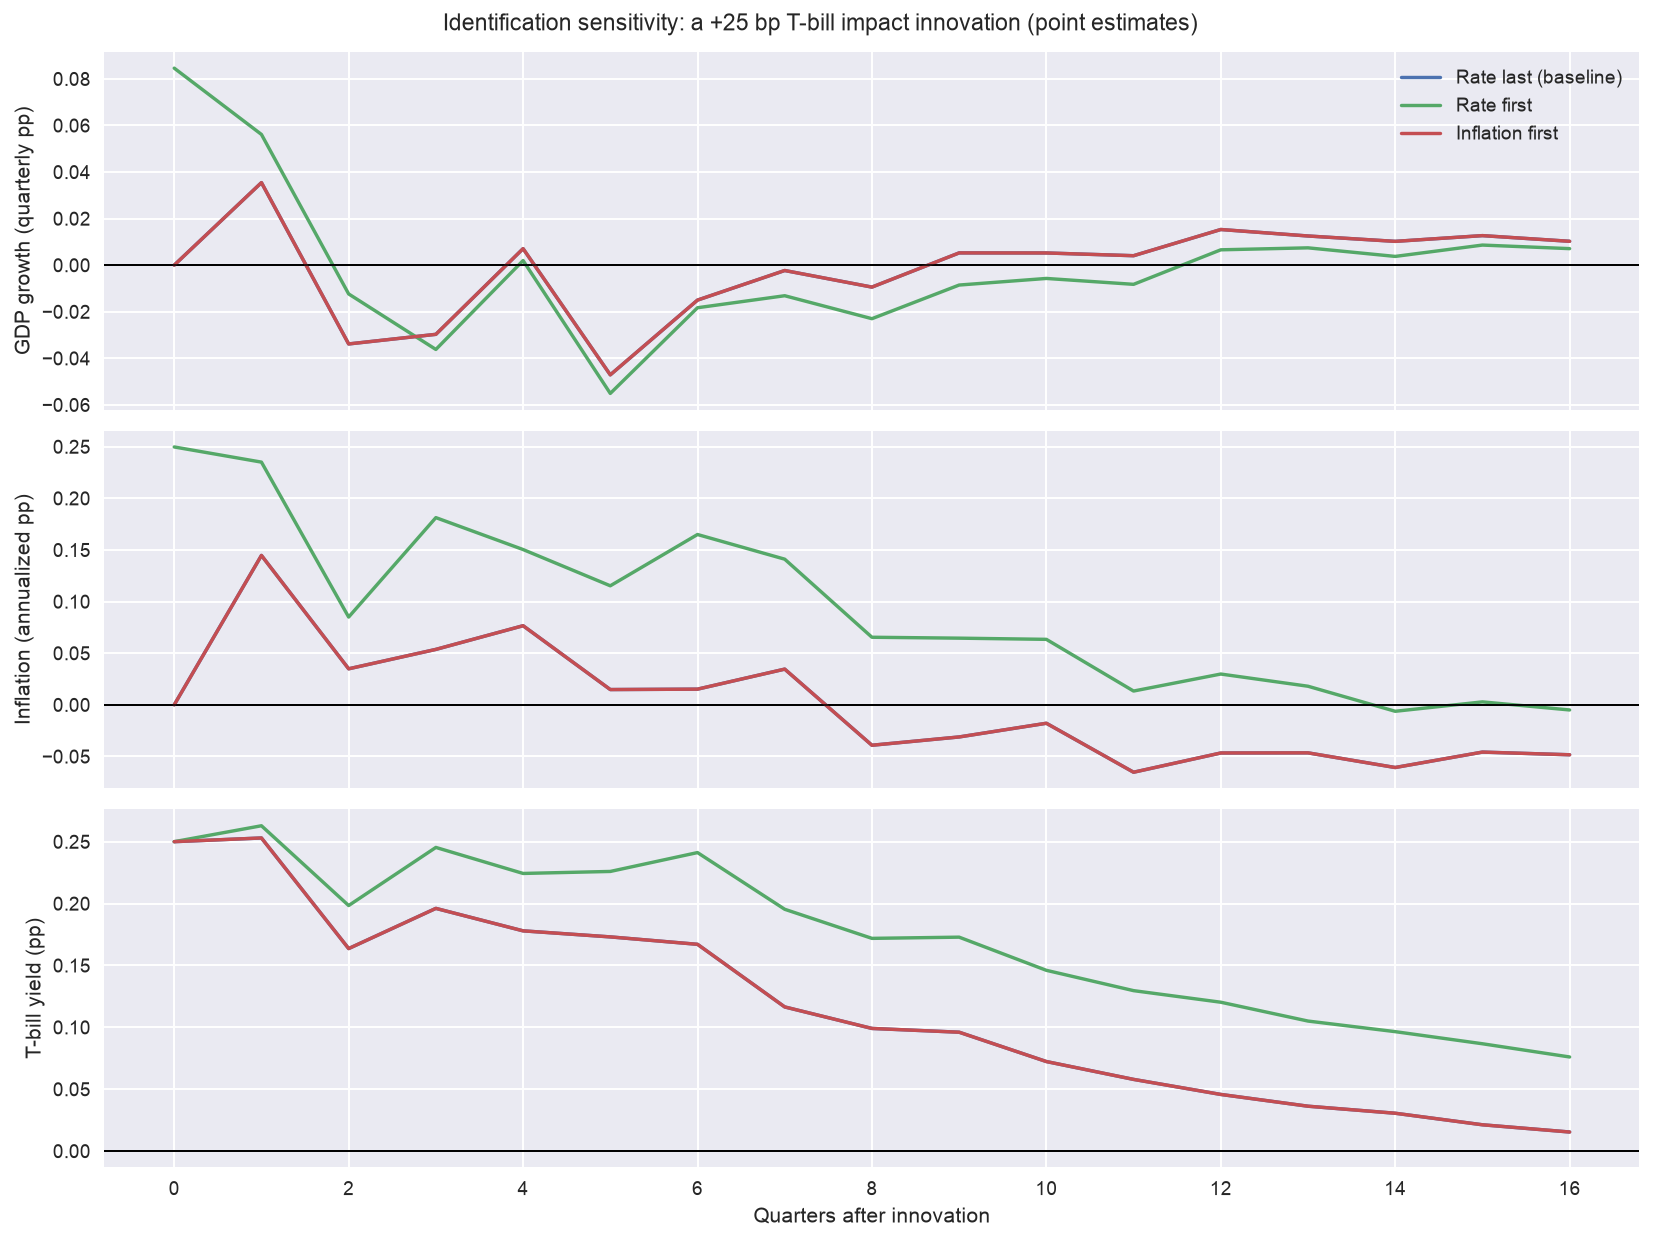

The table this chart was drawn from, first rows:
ordering, response, quarter, value
Rate last (baseline), g_gdp, 0, 0.0
Rate last (baseline), g_gdp, 1, 0.03543
Rate last (baseline), g_gdp, 2, -0.03385
Rate last (baseline), g_gdp, 3, -0.02972
Rate last (baseline), g_gdp, 4, 0.007076
Rate last (baseline), g_gdp, 5, -0.04712
Rate last (baseline), g_gdp, 6, -0.01502
Rate last (baseline), g_gdp, 7, -0.002308
Rate last (baseline), g_gdp, 8, -0.009434
Rate last (baseline), g_gdp, 9, 0.005253
Rate last (baseline), g_gdp, 10, 0.005223
Rate last (baseline), g_gdp, 11, 0.004048
Rate last (baseline), g_gdp, 12, 0.0153
Rate last (baseline), g_gdp, 13, 0.01252
Rate last (baseline), g_gdp, 14, 0.01021
Rate last (baseline), g_gdp, 15, 0.01267
Rate last (baseline), g_gdp, 16, 0.01024
Rate last (baseline), infl, 0, 0.0
Rate last (baseline), infl, 1, 0.1446
Rate last (baseline), infl, 2, 0.03485
Rate last (baseline), infl, 3, 0.05365
Rate last (baseline), infl, 4, 0.07658
Rate last (baseline), infl, 5, 0.01476
Rate last (baseline), infl, 6, 0.01515
Rate last (baseline), infl, 7, 0.03455
Rate last (baseline), infl, 8, -0.03916
Rate last (baseline), infl, 9, -0.03114
Rate last (baseline), infl, 10, -0.01787
Rate last (baseline), infl, 11, -0.0653
Rate last (baseline), infl, 12, -0.04666
Rate last (baseline), infl, 13, -0.04653
Rate last (baseline), infl, 14, -0.06073
Rate last (baseline), infl, 15, -0.0458
Rate last (baseline), infl, 16, -0.04839
Rate last (baseline), tbilrate, 0, 0.25
Rate last (baseline), tbilrate, 1, 0.253
Rate last (baseline), tbilrate, 2, 0.1636
Rate last (baseline), tbilrate, 3, 0.1961
Rate last (baseline), tbilrate, 4, 0.1779
Rate last (baseline), tbilrate, 5, 0.173
Rate last (baseline), tbilrate, 6, 0.167
Rate last (baseline), tbilrate, 7, 0.1164
Rate last (baseline), tbilrate, 8, 0.09907
Rate last (baseline), tbilrate, 9, 0.09602
Rate last (baseline), tbilrate, 10, 0.07231
Rate last (baseline), tbilrate, 11, 0.05789
Rate last (baseline), tbilrate, 12, 0.04573
Rate last (baseline), tbilrate, 13, 0.03622
Rate last (baseline), tbilrate, 14, 0.03054
Rate last (baseline), tbilrate, 15, 0.02121
Rate last (baseline), tbilrate, 16, 0.01537
Rate first, g_gdp, 0, 0.08458
Rate first, g_gdp, 1, 0.05612
Rate first, g_gdp, 2, -0.01237
Rate first, g_gdp, 3, -0.03621
Rate first, g_gdp, 4, 0.001969
Rate first, g_gdp, 5, -0.0551
Rate first, g_gdp, 6, -0.0183
Rate first, g_gdp, 7, -0.01314
Rate first, g_gdp, 8, -0.023
... 93 more rows
